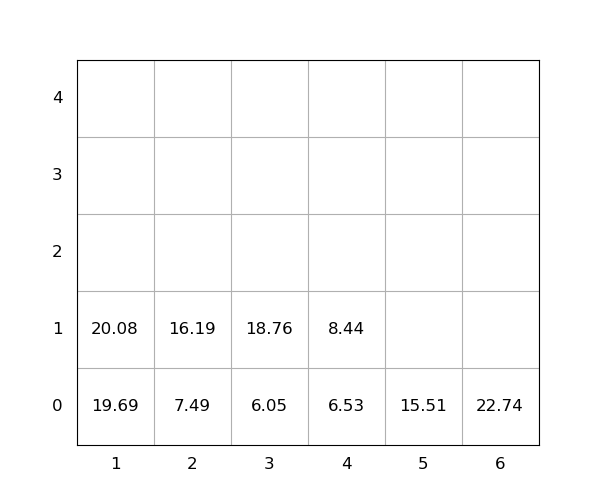

The data file committed next to this chart (first rows):
idx, loc_x, loc_y, loc_z, weight, group, score, seq, reloc, size(ft)
1, 6, 0, 0, 22.74, 0, 22.74, 0, 0, 20
2, 2, 0, 0, 7.49, 0, 7.49, 0, 0, 20
3, 1, 0, 0, 19.69, 0, 19.69, 0, 0, 20
4, 2, 0, 1, 16.19, 0, 16.19, 1, 0, 20
5, 4, 0, 0, 6.53, 0, 6.53, 2, 0, 20
6, 5, 0, 0, 15.51, 0, 15.51, 3, 0, 20
7, 4, 0, 1, 8.44, 0, 8.44, 4, 0, 20
8, 3, 0, 0, 6.05, 0, 6.05, 5, 0, 20
9, 3, 0, 1, 18.76, 0, 18.76, 6, 0, 20
10, 1, 0, 1, 20.08, 0, 20.08, 7, 0, 20
